Image classification data set "mvtec" (nrl-ai/image-classification on GitHub). Class labels (3): bolts, screw, tapping screw.

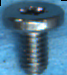
Label: screw

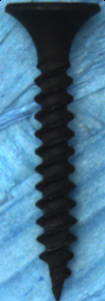
Label: tapping screw

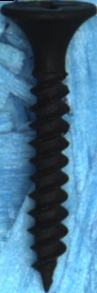
Label: tapping screw

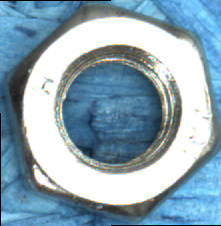
Label: bolts

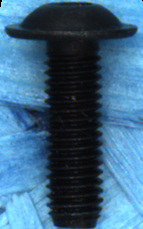
Label: screw

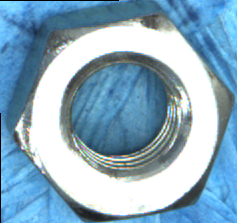
Label: bolts
